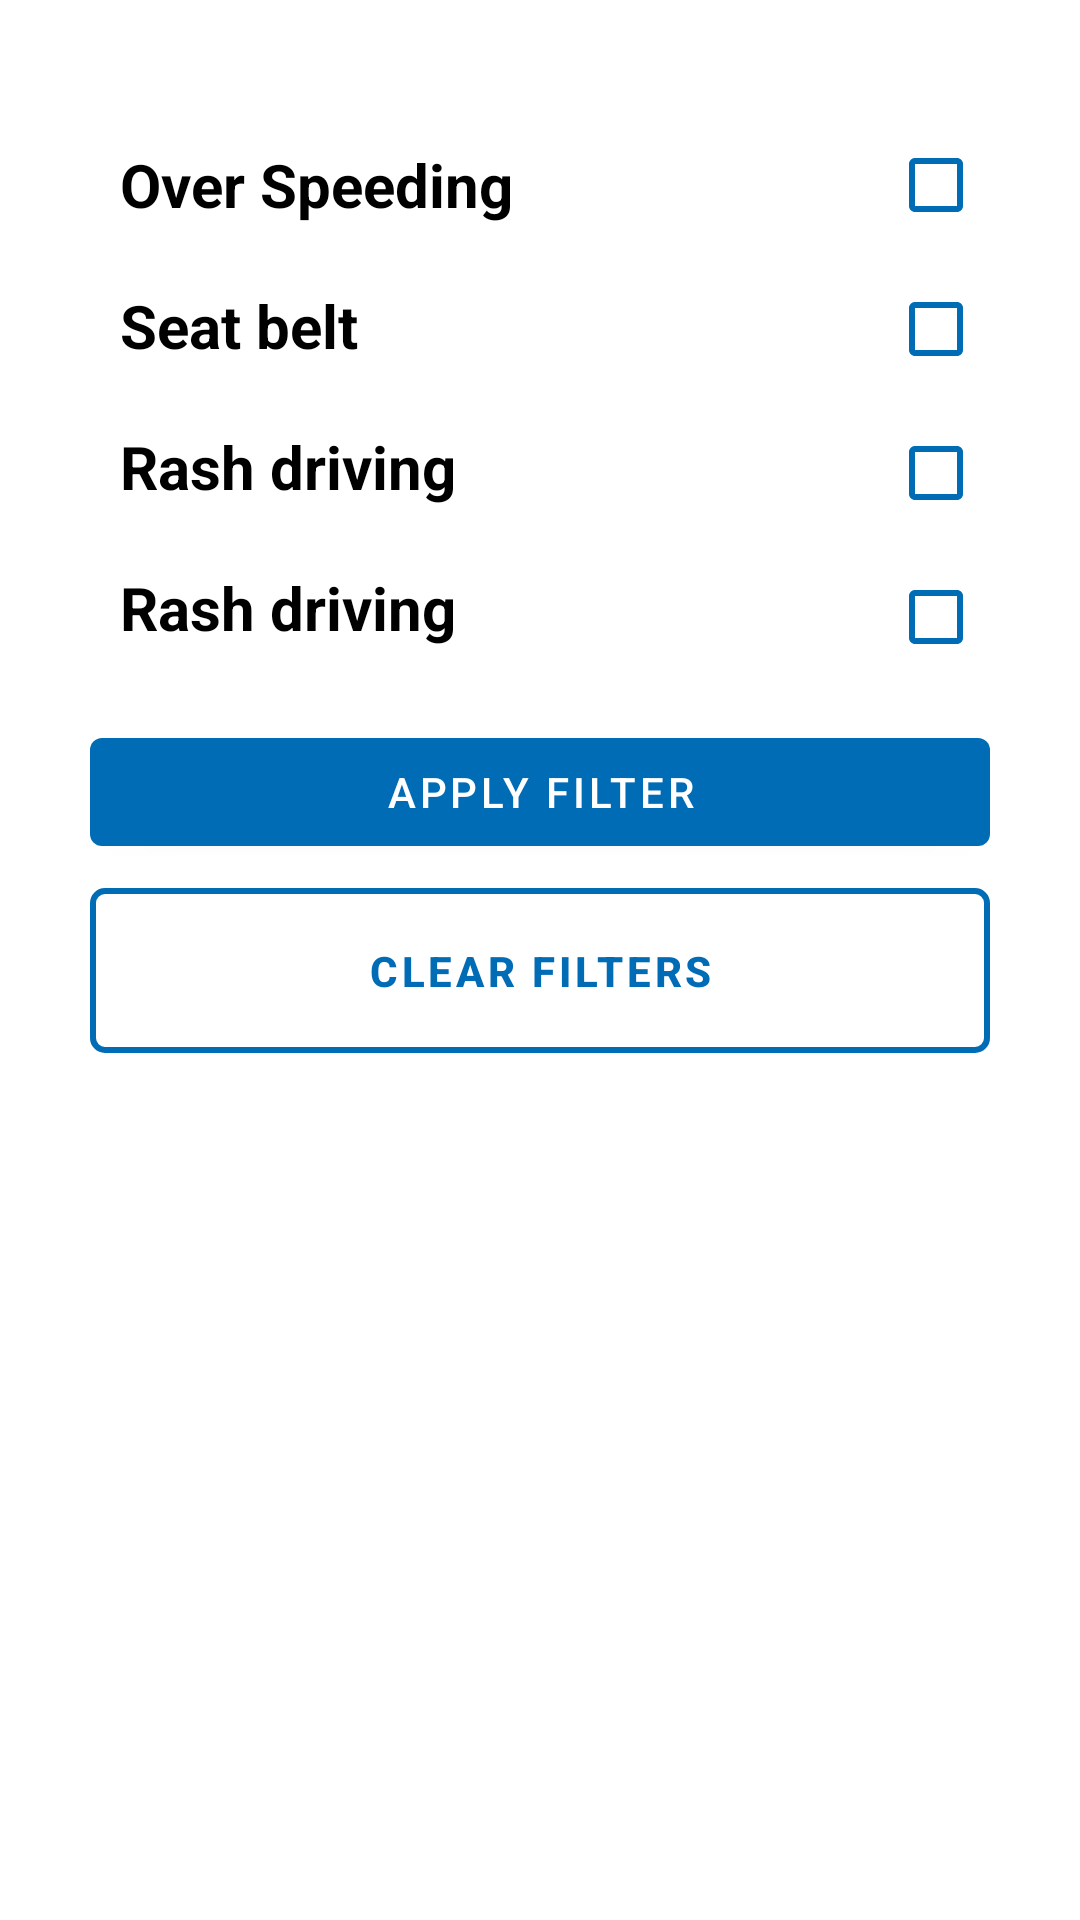

Here is an Android app screen rendered from its layout file. Give the layout XML and the strings, colors and styles it references.
<!-- AndroidManifest.xml: application theme Theme.DriversAlerts -->
<!-- res/layout/notificationbottomsheet.xml -->
<?xml version="1.0" encoding="utf-8"?>
<LinearLayout xmlns:android="http://schemas.android.com/apk/res/android"
    xmlns:app="http://schemas.android.com/apk/res-auto"
    xmlns:tools="http://schemas.android.com/tools"
    android:orientation="vertical"
    android:layout_width="match_parent"
    android:layout_height="match_parent"
    android:background="@drawable/dialog_bg">


    <androidx.constraintlayout.widget.ConstraintLayout
        android:layout_width="match_parent"
        android:layout_height="match_parent">

        <CheckBox
            android:id="@+id/overspeeding_checkbox"
            android:layout_width="wrap_content"
            android:layout_height="wrap_content"
            android:layout_alignParentEnd="true"
            android:layout_gravity="center_vertical"
            android:layout_marginEnd="16dp"
            android:buttonTint="@color/blue"
            android:checked="false"
            android:paddingLeft="16dp"
            android:paddingRight="16dp"
            android:textColor="@color/black"
            android:textSize="16sp"
            android:textStyle="bold"
            app:buttonCompat="@null"
            app:layout_constraintBottom_toBottomOf="@+id/my_checkbox_text"
            app:layout_constraintEnd_toEndOf="parent"
            app:layout_constraintTop_toTopOf="@+id/my_checkbox_text" />

        <TextView
            android:id="@+id/my_checkbox_text"
            android:layout_width="wrap_content"
            android:layout_height="wrap_content"
            android:layout_alignBaseline="@id/overspeeding_checkbox"
            android:layout_marginStart="40dp"
            android:layout_marginTop="48dp"
            android:text="Over Speeding"
            android:textColor="@color/black"
            android:textSize="20dp"
            android:textStyle="bold"
            app:layout_constraintStart_toStartOf="parent"
            app:layout_constraintTop_toTopOf="parent" />

        <TextView
            android:id="@+id/textView4"
            android:layout_width="wrap_content"
            android:layout_height="wrap_content"
            android:layout_marginTop="20dp"
            android:text="Seat belt"
            android:textColor="#000000"
            android:textSize="20dp"
            android:textStyle="bold"
            app:layout_constraintStart_toStartOf="@+id/my_checkbox_text"
            app:layout_constraintTop_toBottomOf="@+id/my_checkbox_text" />


        <TextView
            android:id="@+id/textView5"
            android:layout_width="wrap_content"
            android:layout_height="wrap_content"
            android:layout_marginTop="20dp"
            android:text="Rash driving"
            android:textColor="#000000"
            android:textSize="20dp"
            android:textStyle="bold"

            app:layout_constraintStart_toStartOf="@+id/textView4"
            app:layout_constraintTop_toBottomOf="@+id/textView4" />

        <TextView
            android:id="@+id/textView6"
            android:layout_width="wrap_content"
            android:layout_height="wrap_content"
            android:layout_marginTop="20dp"
            android:text="Rash driving"
            android:textColor="#000000"
            android:textSize="20dp"
            android:textStyle="bold"
            app:layout_constraintEnd_toEndOf="@+id/textView5"
            app:layout_constraintTop_toBottomOf="@+id/textView5" />

        <CheckBox
            android:id="@+id/seatbelt_checkbox"
            android:layout_width="wrap_content"
            android:layout_height="wrap_content"
            android:layout_alignParentEnd="true"
            android:layout_gravity="center_vertical"
            android:buttonTint="@color/blue"
            android:checked="false"
            android:paddingLeft="16dp"
            android:paddingRight="16dp"
            android:textColor="@color/black"
            android:textSize="16sp"
            android:textStyle="bold"
            app:buttonCompat="@null"
            app:layout_constraintEnd_toEndOf="@+id/overspeeding_checkbox"
            app:layout_constraintStart_toStartOf="@+id/overspeeding_checkbox"
            app:layout_constraintTop_toBottomOf="@+id/overspeeding_checkbox" />

        <CheckBox
            android:id="@+id/rashdriving_checkbox"
            android:layout_width="wrap_content"
            android:layout_height="wrap_content"
            android:layout_alignParentEnd="true"
            android:layout_gravity="center_vertical"
            android:buttonTint="@color/blue"
            android:checked="false"
            android:paddingLeft="16dp"
            android:paddingRight="16dp"
            android:textColor="@color/black"
            android:textSize="16sp"
            android:textStyle="bold"
            app:buttonCompat="@null"
            app:layout_constraintEnd_toEndOf="@+id/seatbelt_checkbox"
            app:layout_constraintStart_toStartOf="@+id/seatbelt_checkbox"
            app:layout_constraintTop_toBottomOf="@+id/seatbelt_checkbox" />

        <CheckBox
            android:id="@+id/drowsiness_checkbox"
            android:layout_width="wrap_content"
            android:layout_height="wrap_content"
            android:layout_alignParentEnd="true"
            android:layout_gravity="center_vertical"
            android:buttonTint="@color/blue"
            android:checked="false"
            android:paddingLeft="16dp"
            android:paddingRight="16dp"
            android:textColor="@color/black"
            android:textSize="16sp"
            android:textStyle="bold"
            app:buttonCompat="@null"
            app:layout_constraintEnd_toEndOf="@+id/rashdriving_checkbox"
            app:layout_constraintStart_toStartOf="@+id/rashdriving_checkbox"
            app:layout_constraintTop_toBottomOf="@+id/rashdriving_checkbox" />

        <Button
            android:id="@+id/apply_filters"
            android:layout_width="300dp"
            android:layout_height="wrap_content"
            android:layout_marginTop="24dp"
            android:text="Apply Filter"
            android:textSize="14sp"
            app:layout_constraintEnd_toEndOf="parent"
            app:layout_constraintStart_toStartOf="parent"
            app:layout_constraintTop_toBottomOf="@+id/textView6" />

        <Button
            android:id="@+id/myButton"
            android:layout_width="300dp"
            android:layout_height="wrap_content"
            android:layout_margin="8dp"
            android:background="@drawable/bottomsheet_background"
            android:gravity="center"
            android:padding="12dp"
            android:text="Clear Filters"
            android:textColor="@color/blue"
            android:textSize="14sp"
            android:textStyle="bold"
            app:layout_constraintEnd_toEndOf="@+id/apply_filters"
            app:layout_constraintStart_toStartOf="@+id/apply_filters"
            app:layout_constraintTop_toBottomOf="@+id/apply_filters" />

    </androidx.constraintlayout.widget.ConstraintLayout>
</LinearLayout>
<!-- resources referenced by this layout -->
<resources>
  <color name="black">#FF000000</color>
  <color name="blue">#006CB5</color>
  <!-- drawable bottomsheet_background (drawable) -->
  <shape xmlns:android="http://schemas.android.com/apk/res/android"
      android:shape="rectangle">
      <stroke
          android:width="2dp"
          android:color="@color/blue"/>
      <padding
          android:left="8dp"
          android:top="8dp"
          android:right="8dp"
          android:bottom="8dp"/>
      <corners
          android:radius="4dp"/>
  
      <solid android:color="@android:color/transparent" />
  </shape>
  <style name="Theme.DriversAlerts" parent="Theme.MaterialComponents.DayNight.NoActionBar">
          
          <item name="colorPrimary">@color/purple_500</item>
          <item name="colorPrimaryVariant">@color/purple_700</item>
          <item name="colorOnPrimary">@color/white</item>
          
          <item name="colorSecondary">@color/teal_200</item>
          <item name="colorSecondaryVariant">@color/teal_700</item>
          <item name="colorOnSecondary">@color/black</item>
          
          <item name="android:statusBarColor">?attr/colorPrimaryVariant</item>
          
      </style>
  <color name="purple_500">#006CB5</color>
  <color name="purple_700">#006CB5</color>
  <color name="white">#FFFFFFFF</color>
  <color name="teal_200">#FF03DAC5</color>
  <color name="teal_700">#FF018786</color>
</resources>
